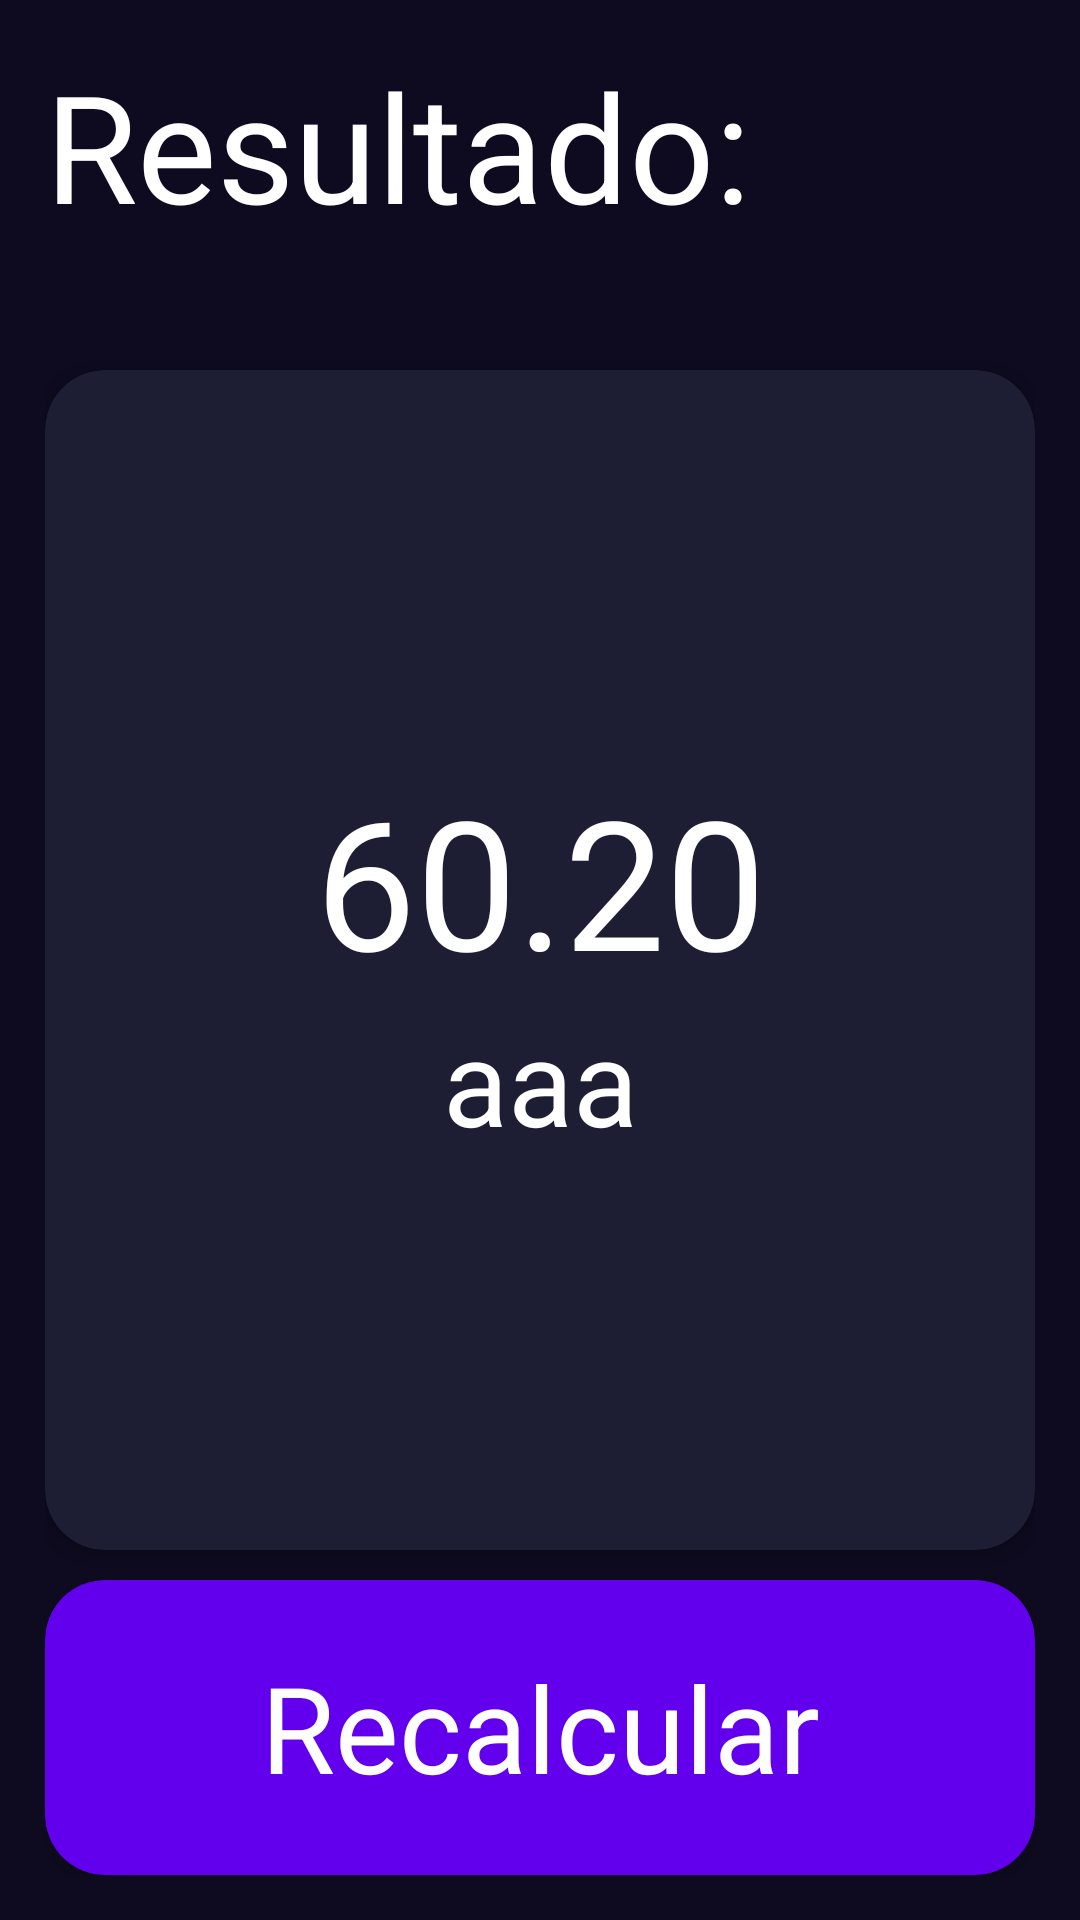

Produce the Android XML layout that renders to this screen, including the resource entries it uses.
<!-- AndroidManifest.xml: application theme Theme.AplicacionesPMDM -->
<!-- res/layout/activity_imcresult.xml -->
<LinearLayout android:layout_width="match_parent"
    android:layout_height="match_parent"
    xmlns:android="http://schemas.android.com/apk/res/android"
    xmlns:app="http://schemas.android.com/apk/res-auto"
    android:orientation="vertical"
    android:background="@color/background_app"
    android:padding="15dp">
    <TextView
        android:layout_width="match_parent"
        android:layout_height="0dp"
        android:layout_weight="1"
        android:textColor="@color/white"
        android:textSize="50sp"
        android:text="Resultado: "

        />
    <androidx.cardview.widget.CardView
        android:layout_width="match_parent"
        android:layout_height="0dp"
        android:layout_weight="4"
        android:layout_marginTop="10dp"
        app:cardCornerRadius="20dp"
        app:cardBackgroundColor="@color/background_component"
        >
        <LinearLayout
            android:layout_width="match_parent"
            android:layout_height="match_parent"
            android:orientation="vertical"
            android:gravity="center">
            <TextView
                android:id="@+id/tvResult"
                android:layout_width="match_parent"
                android:layout_height="wrap_content"
                android:textColor="@color/white"
                android:textSize="60sp"
                android:layout_gravity="center"
                android:gravity="center"
                android:text="60.20"

                />
            <TextView
                android:id="@+id/tvResultName"
                android:layout_width="match_parent"
                android:layout_height="wrap_content"
                android:textColor="@color/white"
                android:textSize="40sp"
                android:layout_gravity="center"
                android:gravity="center"

                android:text="aaa"

                />

        </LinearLayout>



    </androidx.cardview.widget.CardView>
    <androidx.cardview.widget.CardView
        android:layout_width="match_parent"
        android:layout_height="0dp"
        android:layout_weight="1"
        android:layout_marginTop="10dp"
        app:cardCornerRadius="20dp"
        app:cardBackgroundColor="@color/background_fab"

        >
        <TextView
            android:layout_width="match_parent"
            android:layout_height="wrap_content"
            android:layout_weight="1"
            android:textColor="@color/white"
            android:textSize="40sp"
            android:layout_gravity="center"
            android:gravity="center"
            android:text="Recalcular"

            />
    </androidx.cardview.widget.CardView>


</LinearLayout>
<!-- resources referenced by this layout -->
<resources>
  <color name="background_app">#0E0B20</color>
  <color name="background_component">#1D1E33</color>
  <color name="background_fab">#FF6200EE</color>
  <color name="white">#FFFFFFFF</color>
  <style name="Theme.AplicacionesPMDM" parent="Base.Theme.AplicacionesPMDM" />
  <style name="Base.Theme.AplicacionesPMDM" parent="Theme.Material3.DayNight.NoActionBar">
          
          
      </style>
</resources>
